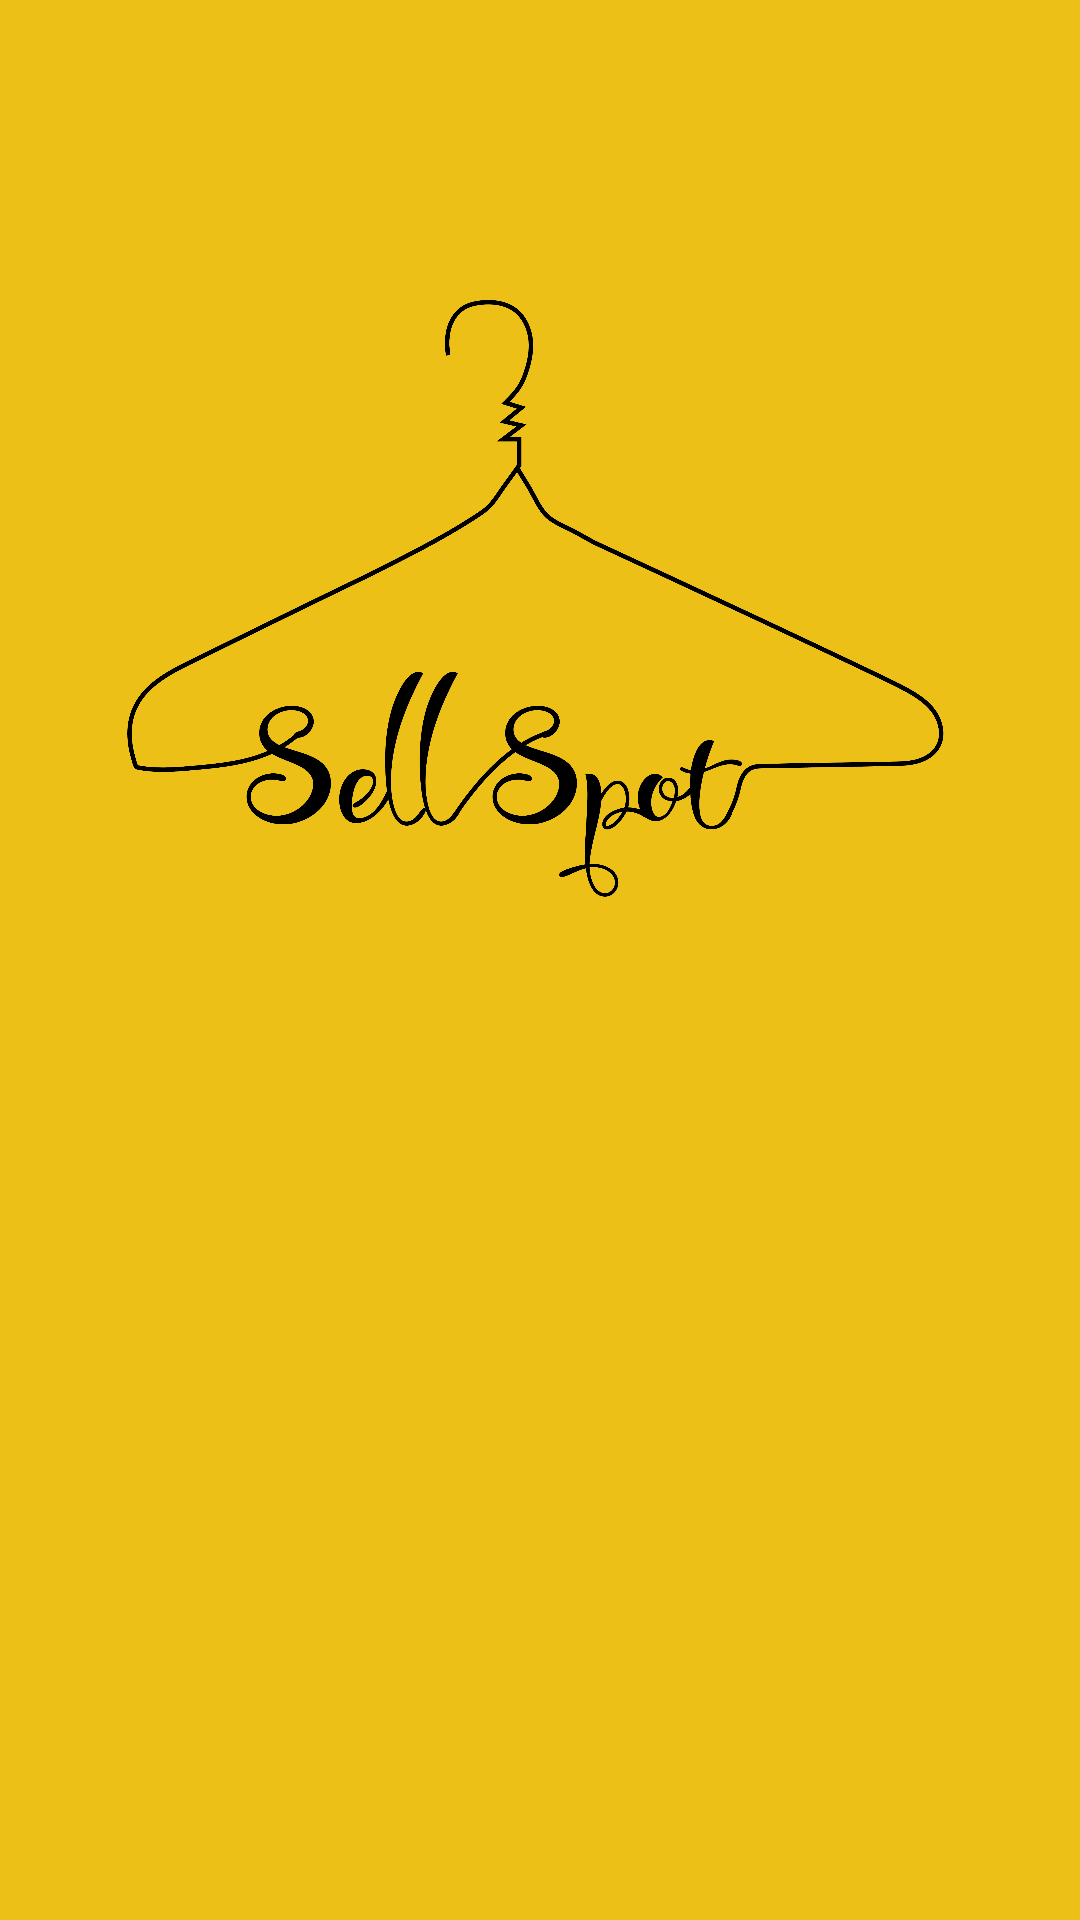

Reconstruct the res/layout file that produces this screen, plus the resources it refers to.
<!-- AndroidManifest.xml: application theme AppTheme -->
<!-- res/layout/activity_splash.xml -->
<?xml version="1.0" encoding="utf-8"?>
<androidx.constraintlayout.widget.ConstraintLayout xmlns:android="http://schemas.android.com/apk/res/android"
    xmlns:app="http://schemas.android.com/apk/res-auto"
    xmlns:tools="http://schemas.android.com/tools"
    android:layout_width="match_parent"
    android:layout_height="match_parent"
    android:background="@color/appthemecolor"
    tools:context="com.sellspot.app.Activities.Splash.SSSplashVC">

    <ImageView
        android:id="@+id/imageView"
        android:layout_width="300dp"
        android:layout_height="200dp"
        android:layout_marginTop="100dp"
        android:src="@mipmap/logo"
        android:contentDescription="@string/app_name"
        app:layout_constraintEnd_toEndOf="parent"
        app:layout_constraintStart_toStartOf="parent"
        app:layout_constraintTop_toTopOf="parent" />
</androidx.constraintlayout.widget.ConstraintLayout>
<!-- resources referenced by this layout -->
<resources>
  <color name="appthemecolor">#EDC018</color>
  <!-- mipmap logo: png bitmap (mipmap-xxhdpi, 314342 bytes) -->
  <string name="app_name">Sell Spot</string>
  <style name="AppTheme" parent="Theme.MaterialComponents.Light.Bridge">
          
          <item name="colorPrimary">@color/actionlight</item>
          <item name="colorPrimaryDark">@color/actionbar</item>
          <item name="colorAccent">@color/colorAccent</item>
          <item name="android:windowNoTitle">true</item>
          <item name="android:windowDisablePreview">true</item>
  
      </style>
  <color name="actionlight">#DAB325</color>
  <color name="actionbar">#B0932B</color>
  <color name="colorAccent">#000000</color>
</resources>
